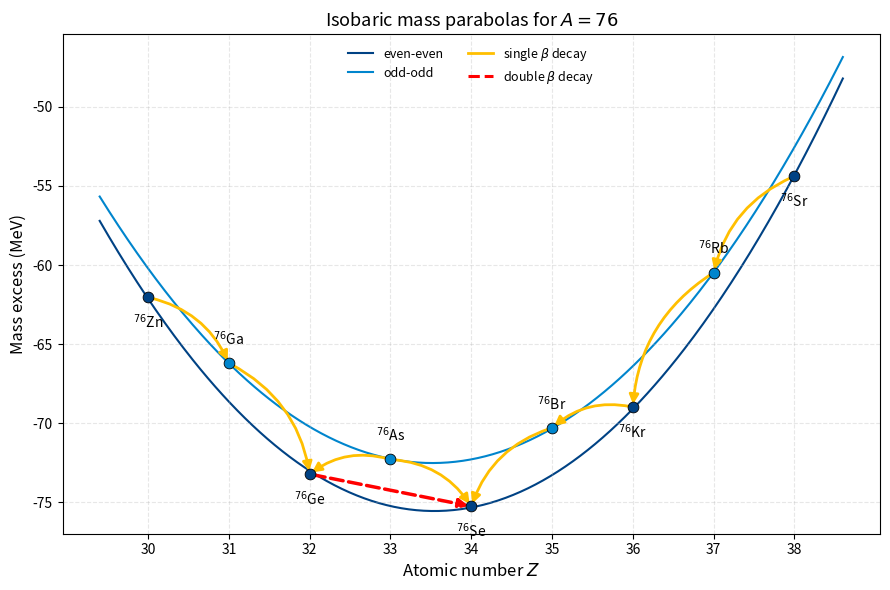

Here is the Python script that generated this plot:
"""
Isobaric mass-parabola plot for beta and double-beta decay.

The nuclear mass excess values used here are REAL, measured atomic mass
excesses (not a semi-empirical estimate), for the classic A = 76 isobaric
chain (Zn, Ga, Ge, As, Se, Br, Kr, Rb, Sr). This chain is the textbook
example for double-beta decay: 76Ge is stable against ordinary single-beta
decay to 76As (Q_beta < 0), and can only decay through the second-order,
double-beta channel to 76Se.

Data source
-----------
Mass excesses (in MeV) are taken from the AME2020 atomic mass evaluation
    M. Wang et al., Chinese Phys. C 45, 030003 (2021)
cross-checked against the KAERI/NNDC nuclide tables and, for the Ge-As-Se
triplet specifically relevant to double-beta decay, against the precise
Penning-trap measurements of:
    - Ge76-As76 Q(beta-):  KAERI nuclide data (Q = -0.9233(9) MeV, forbidden)
    - Ge76-Se76 Q(2b):     S. Rahaman et al., Phys. Lett. B 662 (2008) 111
                           (Q_bb = 2039.006(50) keV)
All derived values (obtained from a measured Q-value plus a directly
measured neighbour) have been cross-checked for internal consistency
(each independently-tabulated pair reproduces the corresponding Q-value to
better than 1 keV).

The script is written so that ANY isobaric chain can be plotted by editing
the `MASS_EXCESS_A76` dictionary (or building an equivalent one for another
A) -- the plotting and decay-classification logic is fully generic.

Usage
-----
    python3 mass_parabola.py
"""

import numpy as np
import matplotlib.pyplot as plt
from matplotlib.patches import FancyArrowPatch

# ---------------------------------------------------------------------
# Real (measured) atomic mass excess, in MeV, for the A = 76 isobars.
# Key = atomic number Z, value = mass excess (MeV).
# ---------------------------------------------------------------------
A = 76
MASS_EXCESS_A76 = {
    30: -62.042888,   # Zn-76
    31: -66.202888,   # Ga-76   (derived from Zn-76 -> Ga-76, Q_beta- = 4.160 MeV)
    32: -73.212888,   # Ge-76
    33: -72.289575,   # As-76   (derived from Ge-76 -> As-76, Q_beta- = -0.9233 MeV: forbidden)
    34: -75.251894,   # Se-76   (derived from Ge-76 -> Se-76, Q_2b = 2.039006 MeV)
    35: -70.288670,   # Br-76
    36: -68.978700,   # Kr-76
    37: -60.480547,   # Rb-76
    38: -54.380547,   # Sr-76   (derived from Rb-76 -> Sr-76, Q_EC = 6.100 MeV)
}

# Minimal periodic table, Z -> chemical symbol
ELEMENTS = [
    "n", "H", "He", "Li", "Be", "B", "C", "N", "O", "F", "Ne",
    "Na", "Mg", "Al", "Si", "P", "S", "Cl", "Ar", "K", "Ca",
    "Sc", "Ti", "V", "Cr", "Mn", "Fe", "Co", "Ni", "Cu", "Zn",
    "Ga", "Ge", "As", "Se", "Br", "Kr", "Rb", "Sr", "Y", "Zr",
    "Nb", "Mo", "Tc", "Ru", "Rh", "Pd", "Ag", "Cd", "In", "Sn",
    "Sb", "Te", "I", "Xe", "Cs", "Ba", "La", "Ce", "Pr", "Nd",
]


def symbol(Z):
    """Chemical symbol for proton number Z."""
    return ELEMENTS[Z]


def classify_decays(mass_excess):
    """
    Given a dict {Z: mass_excess}, work out which beta transitions are
    energetically allowed (mass must decrease), and flag even-even nuclei
    for which the single-beta step is forbidden while the double-beta
    step is allowed.

    Returns three lists of (Z_from, Z_to) tuples:
        beta_minus, beta_plus_ec, double_beta
    """
    beta_minus, beta_plus_ec, double_beta = [], [], []

    for Z in mass_excess:
        is_even_even = (Z % 2 == 0)

        # single beta-minus: Z -> Z+1
        if (Z + 1) in mass_excess and mass_excess[Z + 1] < mass_excess[Z]:
            beta_minus.append((Z, Z + 1))

        # single beta-plus / electron capture: Z -> Z-1
        if (Z - 1) in mass_excess and mass_excess[Z - 1] < mass_excess[Z]:
            beta_plus_ec.append((Z, Z - 1))

        # double-beta candidates: only even-even nuclei
        if is_even_even:
            if (Z + 2) in mass_excess and mass_excess[Z + 2] < mass_excess[Z]:
                single_beta_allowed = (
                    (Z + 1) in mass_excess and mass_excess[Z + 1] < mass_excess[Z]
                )
                if not single_beta_allowed:
                    double_beta.append((Z, Z + 2))
            if (Z - 2) in mass_excess and mass_excess[Z - 2] < mass_excess[Z]:
                single_beta_allowed = (
                    (Z - 1) in mass_excess and mass_excess[Z - 1] < mass_excess[Z]
                )
                if not single_beta_allowed:
                    double_beta.append((Z, Z - 2))

    return beta_minus, beta_plus_ec, double_beta


def plot_mass_parabola(A, mass_excess, out_path, highlight_ee_isotope=None):
    """
    A               : mass number (int), used only for labelling
    mass_excess     : dict {Z: mass excess in MeV}, REAL/measured values
    out_path        : output .png path (a .pdf is also saved alongside)
    highlight_ee_isotope : Z of an even-even nucleus whose double-beta
                           decay should be emphasised in the legend/title
    """
    fig, ax = plt.subplots(figsize=(9, 6))

    Zs = np.array(sorted(mass_excess.keys()))
    Ms = np.array([mass_excess[z] for z in Zs])

    Zs_ee = np.array([z for z in Zs if z % 2 == 0])
    Ms_ee = np.array([mass_excess[z] for z in Zs_ee])
    Zs_oo = np.array([z for z in Zs if z % 2 == 1])
    Ms_oo = np.array([mass_excess[z] for z in Zs_oo])

    # --- smooth guide curves, obtained by fitting a parabola to the
    #     REAL even-even and odd-odd points separately (data-driven,
    #     not from an independent mass model) ------------------------
    z_plot = np.linspace(Zs.min() - 0.6, Zs.max() + 0.6, 400)
    if len(Zs_ee) >= 3:
        coeff_ee = np.polyfit(Zs_ee, Ms_ee, 2)
        ax.plot(z_plot, np.polyval(coeff_ee, z_plot),
                color="#004284", lw=1.5, zorder=1)
    if len(Zs_oo) >= 3:
        coeff_oo = np.polyfit(Zs_oo, Ms_oo, 2)
        ax.plot(z_plot, np.polyval(coeff_oo, z_plot),
                color="#0085cd", lw=1.5, zorder=1)

    # --- actual isobars (integer Z) --------------------------------
    for Z, M in zip(Zs, Ms):
        even_even = (Z % 2 == 0)
        color = "#004284" if even_even else "#0085cd"
        ax.scatter(Z, M, s=60, color=color, zorder=3,
                   edgecolor="black", linewidth=0.6)
        label = rf"$^{{{A}}}${symbol(Z)}"
        offset = -11 if even_even else 11
        ax.annotate(label, (Z, M), textcoords="offset points", xytext=(0, offset),
                    ha="center", fontsize=10,
                    va="top" if even_even else "bottom")

    # --- decay arrows ------------------------------------------------
    beta_minus, beta_plus_ec, double_beta = classify_decays(mass_excess)

    def draw_arrow(z1, z2, color, style="-", lw=1.6, rad=0.0):
        p1 = (z1, mass_excess[z1])
        p2 = (z2, mass_excess[z2])
        arrow = FancyArrowPatch(p1, p2, arrowstyle="-|>", mutation_scale=14,
                                 color=color, lw=lw, linestyle=style,
                                 connectionstyle=f"arc3,rad={rad}", zorder=2)
        ax.add_patch(arrow)

    for z1, z2 in beta_minus:
        draw_arrow(z1, z2, color="#ffbf00", lw=2, rad=-0.25)
    for z1, z2 in beta_plus_ec:
        draw_arrow(z1, z2, color="#ffbf00", lw=2, rad=0.25)
    for z1, z2 in double_beta:
        draw_arrow(z1, z2, color="#ff0000", lw=2.5, style="--")#, rad=-0.35)

    # --- cosmetics ----------------------------------------------------
    ax.set_xlabel("Atomic number $Z$", fontsize=12)
    ax.set_ylabel("Mass excess (MeV)", fontsize=12)
    title = rf"Isobaric mass parabolas for $A = {A}$"
    ax.set_title(title, fontsize=13)
    ax.set_xticks(Zs)
    ax.grid(alpha=0.3, ls='--')

    handles = [
        plt.Line2D([0], [0], color="#004284", lw=1.5 , label="even-even"),
        plt.Line2D([0], [0], color="#0085cd", lw=1.5, label="odd-odd"),
        plt.Line2D([0], [0], color="#ffbf00", lw=2, label=r"single $\beta$ decay"),
        plt.Line2D([0], [0], color="#ff0000", lw=2.2, ls="--", label=r"double $\beta$ decay"),
    ]
    ax.legend(handles=handles, loc="upper center", ncol=2, frameon=False, fontsize=9)

    fig.tight_layout()
    fig.savefig(out_path, dpi=300)
    fig.savefig(out_path.replace(".png", ".pdf"))
    plt.close(fig)

    return beta_minus, beta_plus_ec, double_beta


if __name__ == "__main__":
    beta_minus, beta_plus_ec, double_beta = plot_mass_parabola(
        A, MASS_EXCESS_A76,
        out_path="C:\\Users\\Utente\\Desktop\\uni\\MAGISTRALE\\___TESI_magistrale\\latex\\figures\\mass_parabola_A76.png",
        highlight_ee_isotope=32,  # 76Ge
    )

    print(f"Isobaric chain A = {A} (real AME2020-based mass excesses)")
    print("Allowed beta-minus decays   (Z -> Z+1):",
          [f"{symbol(z1)}-{A} -> {symbol(z2)}-{A}" for z1, z2 in beta_minus])
    print("Allowed beta-plus/EC decays (Z -> Z-1):",
          [f"{symbol(z1)}-{A} -> {symbol(z2)}-{A}" for z1, z2 in beta_plus_ec])
    print("Double-beta candidates      (Z -> Z+-2):",
          [f"{symbol(z1)}-{A} -> {symbol(z2)}-{A}" for z1, z2 in double_beta])
